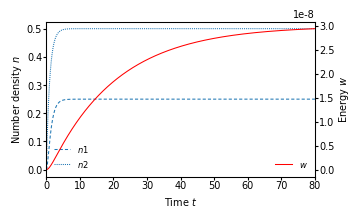

The matplotlib source for this figure:
"""
Computes steady-state solutions for the rate equations of a four-level laser in
dimensionless units.

References:
    [AT1091] A computer model of laser action in the teaching of computational physics,
             DGH Andrews, DR Tilley,
             Am. J. Phys. 59, 536 (1991),
             https://doi.org/10.1119/1.16815.

[redacted]
Date: 2023-10-13(published)
"""


import sys
import numpy as np
import matplotlib.pyplot as plt


def plot_time_evolution(t, n1, n2, w, r, method="RK4"):
    r"""plot time evolution of occupation numbers and energy

    Args:
        n1 (array): dimensionless occupation number n1
        n2 (array): dimensionless occupation number n2
        w (array) : dimensionless energy
        r (float) : pump rate
        
    Returns (none):
        Nothing, but generates figure 'fig_Laser_timeEvolution_r%lf.png'%(r)
    """

    params = {
        'figure.figsize': (3.4,0.6*3.4),
        'axes.linewidth': 0.75,
        'lines.linewidth': 0.75,
        'legend.fontsize': 6,
        'axes.labelsize': 7,
        'font.size':  7,
        'xtick.labelsize' :7,
        'ytick.labelsize': 7,
        'font.sans-serif': "Arial"
        }
    
    plt.rcParams.update(params)

    fig, ax = plt.subplots()
    plt.subplots_adjust(left=0.11,bottom=0.14,top=0.9, right=0.90)

    ax.plot(t, n1, color="C0", dashes = [3,2], label=r"$n1$")
    ax.plot(t, n2, color="C0", dashes = [1,1], label=r"$n2$")

    ax.tick_params(axis='y', direction='out', length=2, pad=1, right=False)
    ax.set_ylabel("Number density $n$",labelpad=2)
    ax.tick_params(axis='x', direction='out', length=2, pad=1, top=False)
    ax.set_xlim(0,np.max(t))
    ax.set_xlabel("Time $t$",labelpad=3)
    ax.legend(frameon=False,loc=3)

    ax2 = ax.twinx()
    ax2.plot(t, w, color="red", label=r"$w$")
    ax2.tick_params(axis='y', direction='out', length=2, pad=1, left=False)
    ax2.set_ylabel("Energy $w$",labelpad=2)
    ax2.legend(frameon=False,loc=4)

    plt.savefig('fig_Laser_timeEvolution_%s_r%lf.png'%(method,r),dpi=600)


def rate_equations(t, y, pars):
    """Rate equations four-level laser

    Implements rate equations for four-level laser following Ref. [AT1091]

    Args:
        t (float): dummy variable
        y (array, length 3): system variables
        pars (array, length 4): system parameters

    Returns:
        y (array, length 3): rate of change of system variables
    """
    
    # -- UNPACK VARIABLES AND USE MORE TELLING VARIABLE NAMES
    n1, n2, w = y
    
    # -- UNPACK PARAMETERS AND USE MORE TELLING PARAMETER NAMES
    t0, t1, a, r = pars

    # -- RATE EQUATIONS IN DIMENSIONLESS FORM
    dn1dt = -n1/t1 + n2 + w*(n2-n1)
    dn2dt = r - n2 - w*(n2-n1)
    dwdt  = (a*n2 + w*(n2-n1))/(t0*(1-t1)) - w/t0

    return np.asarray([dn1dt, dn2dt, dwdt])


class ODESolver(object):
    """Class called ODESolver for solving ordinary differential equations
    
    Attributes:
        f(function) : ODE function
        res(list)   : An empty list to store the solution
    """
    
    def __init__(self, f):
        # -- INITIALIZE THE ATTRIBUTES OF THE SOLVER-CLASS
        self.f = f
        self.res = []

    def solve(self, t, y):
        """Solves the ODE using provided numerical methods
        
        Args:
            t(array) : Array of time points
            y(array) : Initial values of system variables

        Returns:
            None
        """
        
        f = self.f
        dt = t[1]-t[0]

        self.res.append(y)
        for t_curr in t[:-1]:
            y = self.advance(t_curr, dt, y, f)
            self.res.append(y)

    def advance(self, t_curr, dt, y, f):
        """Advances the solution to next time step

        Args:
            t_curr(float) : current time point
            dt(float)     : time increment
            y(array)      : current values of system variables
            f(function)   : ODE function

        Raises: 
        NotImplementedError : If the method is not implemented in the subclass.
        """
        
        raise NotImplementedError


class RK4(ODESolver):
    """Fourth order Runge-Kutta method

    Implements forward time-stepping via fourth order Runge-Kutta method

    Args:
        t (numpy-array, 1-dim): samples of independent variable with constant mesh width
        dt (float)            : time increment
        y (array, length 2)   : dependent variables
        f (object)            : derivative function of updating of dependent variables

    Returns:
        y (array, length 2)   : updated dependent variables

    Note:
        - derivative function takes 2 parameters in the form f(t,y), where:
            t (numpy-array, 1-dim): samples of independent variable
            y (array, length 2)   : dependent variables
            
        - makes use of efficient array operations enabled by numpy
     """
     
    def advance(self, t, dt, y, f):
        
        y = np.asarray(y)
       
        # -- PRE-COMPUTE STAGES 1 THROUGH 4
        k1 = f(t       , y)
        k2 = f(t + dt/2, y + dt*k1/2 )
        k3 = f(t + dt/2, y + dt*k2/2 )
        k4 = f(t + dt  , y + dt*k3 )
       
        # -- RETURN EXTRAPOLATED RESULT
        return y + dt*(k1 + 2*k2 + 2*k3 + k4)/6


class Euler(ODESolver):
    """ First order Euler Method
        
    Implements forward time-stepping via Euler method
    Args:
        t (numpy-array, 1-dim): samples of independent variable with constant mesh width
        dt (float)            : time increment
        y (array, length 2)   : dependent variables
        f (object)            : derivative function of updating of dependent variables
    
    Returns:
        y (array, length 2)   : updated dependent variables
    
    Note:
        - derivative function takes 2 parameters in the form f(t,y), where:
            t (numpy-array, 1-dim) : samples of independent variable
            y (array, length 2)    : dependent variables
            
        - makes use of efficient array operations enabled by numpy
    """
    
    def advance(self,t,dt,y,f):
          return y + (dt * f(t,y))
    
    
class RK6(ODESolver):
    """Sixth order Runge-Kutta method

    Implements forward time-stepping via sixth order Runge-Kutta method

    Args:
        t (numpy-array, 1-dim): samples of independent variable with constant mesh width
        dt (float)            : time increment
        y (array, length 2)   : dependent variables
        f (object)            : derivative function of updating of dependent variables

    Returns:
        y (array, length 2)   : updated dependent variables

    Note:
        - derivative function takes 2 parameters in the form f(t,y), where:
            t (numpy-array, 1-dim): samples of independent variable
            y (array, length 2)   : dependent variables
            
        - makes use of efficient array operations enabled by numpy
    """ 

    def advance(self,t,dt,y,f):
        a = np.sqrt(21)
        b = 7 - a
        k1 = f(t,                 y)
        k2 = f(t+dt,              y+(dt*k1))
        k3 = f(t+ dt/2,           y+(dt * ((3*k1) + k2)/8))
        k4 = f(t+(2/3 * dt),      y+(dt * (8*k1)+(2*k2)+(8*k3))/27)
        k5 = f(t+(dt/14 * b),     y+(dt * (((9 * a)-21)*k1 - (8*k2*b) + (48*k3*b)-(63-(3*a))*k4)/392))
        k6 = f(t+(dt/14 * (7+a)), y+(dt * ((-1155-(255*a))*k1 - (280+(40*a))*k2 - ((320*a))*k3 + (63+(363*a))*k4 + (2352 + (392*a))*k5)/1960))
        k7 = f(t+dt,              y+(dt * ((330+(105*a))*k1 + (120*k2) + ((280*a)-200)*k3 - ((189*a)-126)*k4 - (686+(126*a))*k5 + (70*b*k6))/180))
    
        return y + (dt*((9*k1)+(64*k3)+(49*k5)+(49*k6)+(9*k7))/180)


def main():

    # -- (1) INITIALIZATION AND DECLARATION OF PARAMETERS 
    t_max = 80
    N_t = 1000
    t0 = 10
    t1 = 0.5
    a = 1.5e-8
    r = 0.5
    t, dt = np.linspace(0, t_max, N_t, endpoint=True, retstep = True)

    # -- (2) PERFORM COMPUTATION 
    # ... set initial condition
    y = np.asarray([0,0,0])   # (n1, n2, w)
    
    # ... get rate equations with proper parameters
    fun = lambda t, y: rate_equations(t, y, (t0, t1, a, r))
    
    # ... instantiate class
    my_solver = RK4(fun)
    my_solver.solve(t, y)

    # -- (3) POSTPROCESS RESULTS
    n1, n2, w = zip(*my_solver.res)
    plot_time_evolution(t, n1, n2, w, r)


if __name__=="__main__":
    main()   